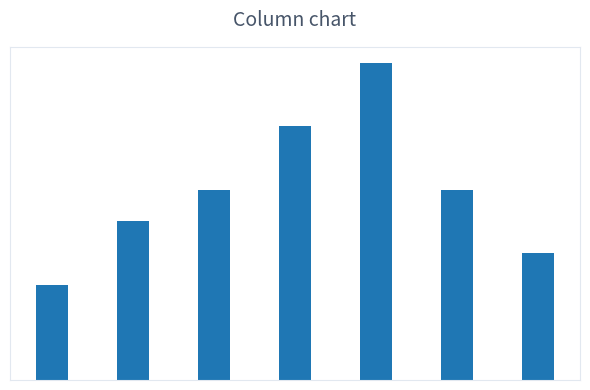
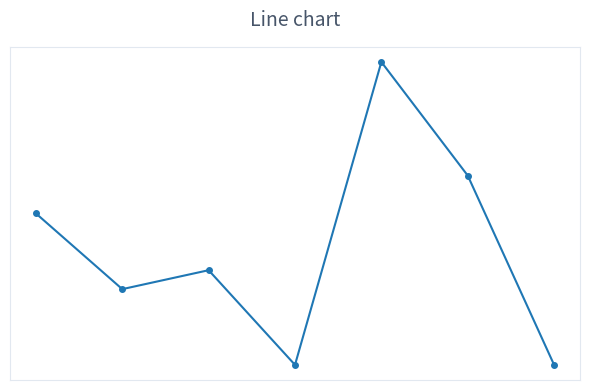
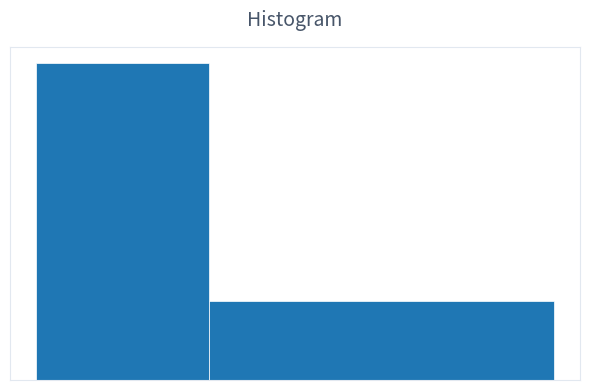
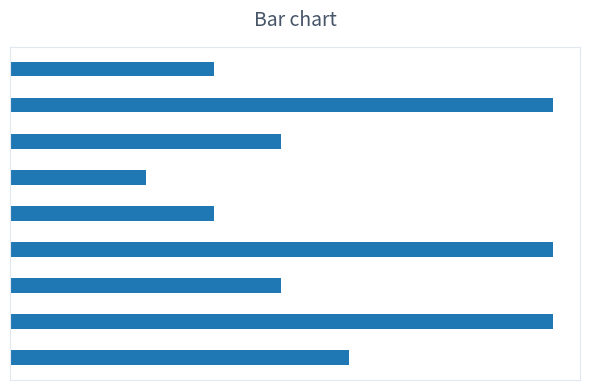

Python code for these plots, in order:
import matplotlib.pyplot as plt
import numpy as np

colors = ['#1f77b4', '#ff7f0e', '#2ca02c', '#d62728', '#9467bd', '#8c564b']
main_color = '#1f77b4'

# 1. Column Chart (Option 1)
plt.figure(figsize=(6, 4))
x = np.arange(1, 8)
y = [3, 5, 6, 8, 10, 6, 4]
plt.bar(x, y, width=0.4, color=main_color)
plt.title("Column chart", fontsize=14, color='#475569', pad=15)
plt.grid(axis='y', linestyle='-', alpha=0.3)
plt.xticks([])
plt.yticks([])
for spine in plt.gca().spines.values():
    spine.set_color('#e2e8f0')
plt.tight_layout()
plt.savefig("dist_column_chart.png", dpi=300, bbox_inches='tight')
plt.close()

# 2. Line Chart (Option 2)
plt.figure(figsize=(6, 4))
y2 = [6, 4, 4.5, 2, 10, 7, 2]
plt.plot(x, y2, marker='o', markersize=4, color=main_color, linewidth=1.5)
plt.title("Line chart", fontsize=14, color='#475569', pad=15)
plt.grid(True, linestyle='-', alpha=0.3)
plt.xticks([])
plt.yticks([])
for spine in plt.gca().spines.values():
    spine.set_color('#e2e8f0')
plt.tight_layout()
plt.savefig("dist_line_chart.png", dpi=300, bbox_inches='tight')
plt.close()

# 3. Histogram (Option 3)
plt.figure(figsize=(6, 4))
# simple representation of a histogram with contiguous bins
plt.bar([1], [8], width=1, color=main_color, edgecolor='white', linewidth=0.5, align='edge')
plt.bar([2], [2], width=2, color=main_color, edgecolor='white', linewidth=0.5, align='edge')
plt.title("Histogram", fontsize=14, color='#475569', pad=15)
plt.xticks([])
plt.yticks([])
for spine in plt.gca().spines.values():
    spine.set_color('#e2e8f0')
plt.tight_layout()
plt.savefig("dist_histogram.png", dpi=300, bbox_inches='tight')
plt.close()

# 4. Bar Chart (Option 4 - Horizontal)
plt.figure(figsize=(6, 4))
y_pos = np.arange(1, 10)
widths = [5, 8, 4, 8, 3, 2, 4, 8, 3]
plt.barh(y_pos, widths, height=0.4, color=main_color)
plt.title("Bar chart", fontsize=14, color='#475569', pad=15)
plt.grid(axis='x', linestyle='-', alpha=0.3)
plt.xticks([])
plt.yticks([])
for spine in plt.gca().spines.values():
    spine.set_color('#e2e8f0')
plt.tight_layout()
plt.savefig("dist_bar_chart.png", dpi=300, bbox_inches='tight')
plt.close()
